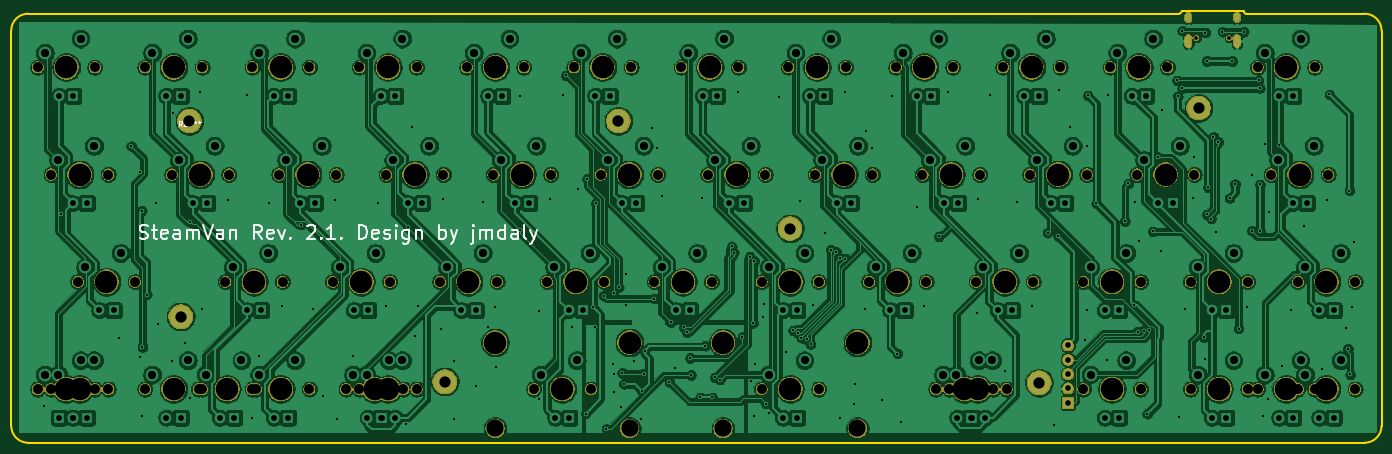
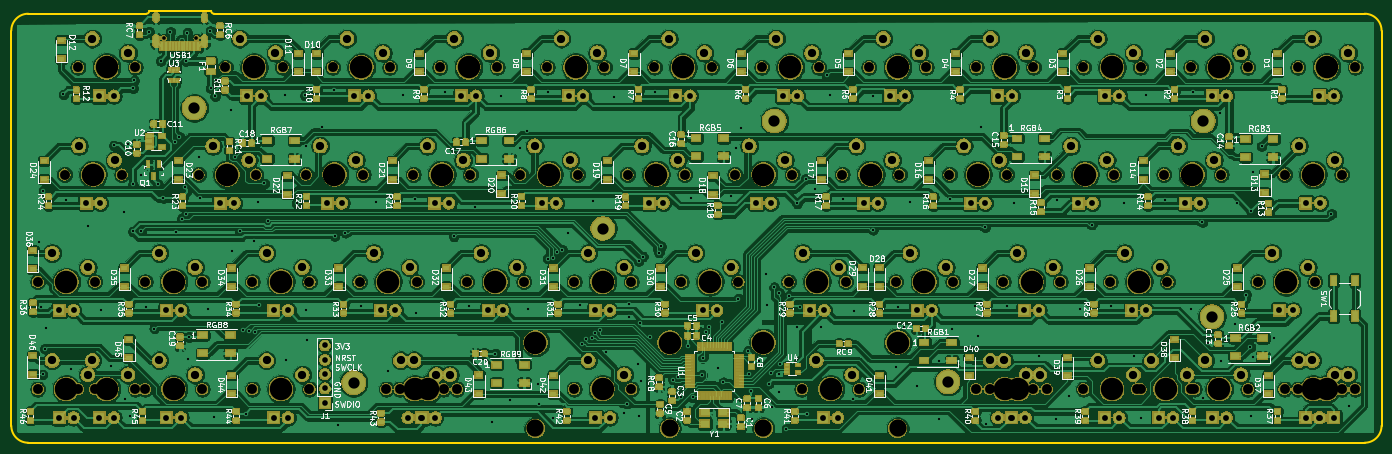
Circuit board: 11 layer files. Board 243.4 x 76.7 mm.
- bottom_copper: steamvan-B_Cu.gbl (1115546 bytes)
- bottom_mask: steamvan-B_Mask.gbs (510756 bytes)
- paste: steamvan-B_Paste.gbp (241263 bytes)
- bottom_silk: steamvan-B_SilkS.gbo (142110 bytes)
- outline: steamvan-Edge_Cuts.gm1 (1212 bytes)
- top_copper: steamvan-F_Cu.gtl (589746 bytes)
- top_mask: steamvan-F_Mask.gts (174902 bytes)
- paste: steamvan-F_Paste.gtp (542 bytes)
- top_silk: steamvan-F_SilkS.gto (9147 bytes)
- drill: steamvan-NPTH.drl (2743 bytes)
- drill: steamvan-PTH.drl (6565 bytes)

=== bottom_copper: steamvan-B_Cu.gbl (1115546 bytes, source omitted) ===
=== bottom_mask: steamvan-B_Mask.gbs (510756 bytes, source omitted) ===
=== paste: steamvan-B_Paste.gbp (241263 bytes, source omitted) ===
=== bottom_silk: steamvan-B_SilkS.gbo (142110 bytes, source omitted) ===
=== outline: steamvan-Edge_Cuts.gm1 ===
G04 #@! TF.GenerationSoftware,KiCad,Pcbnew,5.1.5-52549c5~84~ubuntu16.04.1*
G04 #@! TF.CreationDate,2020-05-05T20:45:57-04:00*
G04 #@! TF.ProjectId,steamvan,73746561-6d76-4616-9e2e-6b696361645f,rev?*
G04 #@! TF.SameCoordinates,PX43ec160PY7dabae0*
G04 #@! TF.FileFunction,Profile,NP*
%FSLAX46Y46*%
G04 Gerber Fmt 4.6, Leading zero omitted, Abs format (unit mm)*
G04 Created by KiCad (PCBNEW 5.1.5-52549c5~84~ubuntu16.04.1) date 2020-05-05 20:45:57*
%MOMM*%
%LPD*%
G04 APERTURE LIST*
%ADD10C,0.300000*%
G04 APERTURE END LIST*
D10*
X243355693Y2995299D02*
G75*
G02X240355693Y-4701I-3000000J0D01*
G01*
X2968400Y-4701D02*
G75*
G02X-31600Y2995299I0J3000000D01*
G01*
X207855693Y76695200D02*
G75*
G02X207355693Y76195200I-500000J0D01*
G01*
X219355693Y76195200D02*
G75*
G02X218855693Y76695200I0J500000D01*
G01*
X-31600Y2995299D02*
X-31600Y73195200D01*
X-31600Y73195200D02*
G75*
G02X2968400Y76195200I3000000J0D01*
G01*
X240355693Y76195200D02*
G75*
G02X243355693Y73195200I0J-3000000D01*
G01*
X243355693Y73195200D02*
X243355693Y2995299D01*
X2968400Y-4701D02*
X240355693Y-4701D01*
X240355693Y76195200D02*
X219355693Y76195200D01*
X207355693Y76195200D02*
X2968400Y76195200D01*
X207855693Y76695200D02*
X218855693Y76695200D01*
M02*

=== top_copper: steamvan-F_Cu.gtl (589746 bytes, source omitted) ===
=== top_mask: steamvan-F_Mask.gts (174902 bytes, source omitted) ===
=== paste: steamvan-F_Paste.gtp ===
G04 #@! TF.GenerationSoftware,KiCad,Pcbnew,5.1.5-52549c5~84~ubuntu16.04.1*
G04 #@! TF.CreationDate,2020-05-05T20:45:57-04:00*
G04 #@! TF.ProjectId,steamvan,73746561-6d76-4616-9e2e-6b696361645f,rev?*
G04 #@! TF.SameCoordinates,PX43ec160PY7dabae0*
G04 #@! TF.FileFunction,Paste,Top*
G04 #@! TF.FilePolarity,Positive*
%FSLAX46Y46*%
G04 Gerber Fmt 4.6, Leading zero omitted, Abs format (unit mm)*
G04 Created by KiCad (PCBNEW 5.1.5-52549c5~84~ubuntu16.04.1) date 2020-05-05 20:45:57*
%MOMM*%
%LPD*%
G04 APERTURE LIST*
G04 APERTURE END LIST*
M02*

=== top_silk: steamvan-F_SilkS.gto (9147 bytes, source omitted) ===
=== drill: steamvan-NPTH.drl ===
M48
; DRILL file {KiCad 5.1.5-52549c5~84~ubuntu16.04.1} date Tue 05 May 2020 08:46:04 PM EDT
; FORMAT={-:-/ absolute / inch / decimal}
; #@! TF.CreationDate,2020-05-05T20:46:04-04:00
; #@! TF.GenerationSoftware,Kicad,Pcbnew,5.1.5-52549c5~84~ubuntu16.04.1
; #@! TF.FileFunction,NonPlated,1,2,NPTH
FMAT,2
INCH
T1C0.0256
T2C0.0689
T3C0.1200
T4C0.1570
%
G90
G05
T1
X8.2863Y2.8299
X8.5139Y2.8299
T2
X6.371Y1.8755
X6.771Y1.8755
X4.6835Y2.6255
X5.0835Y2.6255
X5.246Y0.3755
X5.646Y0.3755
X1.121Y1.8755
X1.521Y1.8755
X0.9335Y0.3755
X1.3335Y0.3755
X8.7148Y0.3755
X9.1147Y0.3755
X3.9335Y2.6255
X4.3335Y2.6255
X6.4647Y0.3755
X6.8647Y0.3755
X0.9335Y2.6255
X1.3335Y2.6255
X3.6522Y0.3755
X4.0522Y0.3755
X0.1835Y2.6255
X0.5835Y2.6255
X2.621Y1.8755
X3.021Y1.8755
X7.121Y1.8755
X7.521Y1.8755
X2.996Y1.1255
X3.396Y1.1255
X8.8085Y1.8755
X9.2085Y1.8755
X8.996Y1.1255
X9.396Y1.1255
X8.7148Y2.6255
X9.1147Y2.6255
X8.996Y0.3755
X9.396Y0.3755
X6.1835Y2.6255
X6.5835Y2.6255
X1.6835Y2.6255
X2.0835Y2.6255
X0.4647Y1.1255
X0.8648Y1.1255
X4.121Y1.8755
X4.521Y1.8755
X6.9335Y2.6255
X7.3335Y2.6255
X2.4335Y2.6255
X2.8335Y2.6255
X2.3397Y0.3755
X2.7397Y0.3755
X1.496Y1.1255
X1.896Y1.1255
X6.746Y1.1255
X7.146Y1.1255
X5.4335Y2.6255
X5.8335Y2.6255
X4.496Y1.1255
X4.896Y1.1255
X1.6835Y0.3755
X2.0835Y0.3755
X3.1835Y2.6255
X3.5835Y2.6255
X1.3085Y0.3755
X1.7085Y0.3755
X0.2772Y0.3755
X0.6773Y0.3755
X2.246Y1.1255
X2.646Y1.1255
X5.996Y1.1255
X6.396Y1.1255
X2.4335Y0.3755
X2.8335Y0.3755
X8.246Y1.1255
X8.646Y1.1255
X7.496Y0.3755
X7.896Y0.3755
X5.246Y1.1255
X5.646Y1.1255
X7.6835Y2.6255
X8.0835Y2.6255
X6.5585Y0.3755
X6.9585Y0.3755
X8.246Y0.3755
X8.646Y0.3755
X0.1835Y0.3755
X0.5835Y0.3755
X7.496Y1.1255
X7.896Y1.1255
X3.371Y1.8755
X3.771Y1.8755
X3.746Y1.1255
X4.146Y1.1255
X5.621Y1.8755
X6.021Y1.8755
X1.871Y1.8755
X2.271Y1.8755
X7.871Y1.8755
X8.271Y1.8755
X0.2772Y1.8755
X0.6773Y1.8755
X4.871Y1.8755
X5.271Y1.8755
T3
X4.976Y0.1005
X5.916Y0.1005
X3.3822Y0.1005
X4.3222Y0.1005
T4
X2.821Y1.8755
X7.321Y1.8755
X3.196Y1.1255
X9.0085Y1.8755
X9.196Y1.1255
X8.9147Y2.6255
X9.196Y0.3755
X6.3835Y2.6255
X1.8835Y2.6255
X0.6647Y1.1255
X4.321Y1.8755
X7.1335Y2.6255
X2.6335Y2.6255
X2.5397Y0.3755
X1.696Y1.1255
X6.946Y1.1255
X5.6335Y2.6255
X4.696Y1.1255
X1.8835Y0.3755
X3.3835Y2.6255
X1.5085Y0.3755
X0.4773Y0.3755
X2.446Y1.1255
X6.196Y1.1255
X2.6335Y0.3755
X8.446Y1.1255
X7.696Y0.3755
X5.446Y1.1255
X7.8835Y2.6255
X6.7585Y0.3755
X8.446Y0.3755
X0.3835Y0.3755
X7.696Y1.1255
X3.571Y1.8755
X3.946Y1.1255
X5.821Y1.8755
X2.071Y1.8755
X8.071Y1.8755
X0.4773Y1.8755
X5.071Y1.8755
X6.571Y1.8755
X4.8835Y2.6255
X4.976Y0.7005
X5.446Y0.3755
X5.916Y0.7005
X1.321Y1.8755
X1.1335Y0.3755
X8.9147Y0.3755
X4.1335Y2.6255
X6.6647Y0.3755
X1.1335Y2.6255
X3.3822Y0.7005
X3.8522Y0.3755
X4.3222Y0.7005
X0.3835Y2.6255
T0
M30

=== drill: steamvan-PTH.drl (6565 bytes, source omitted) ===
